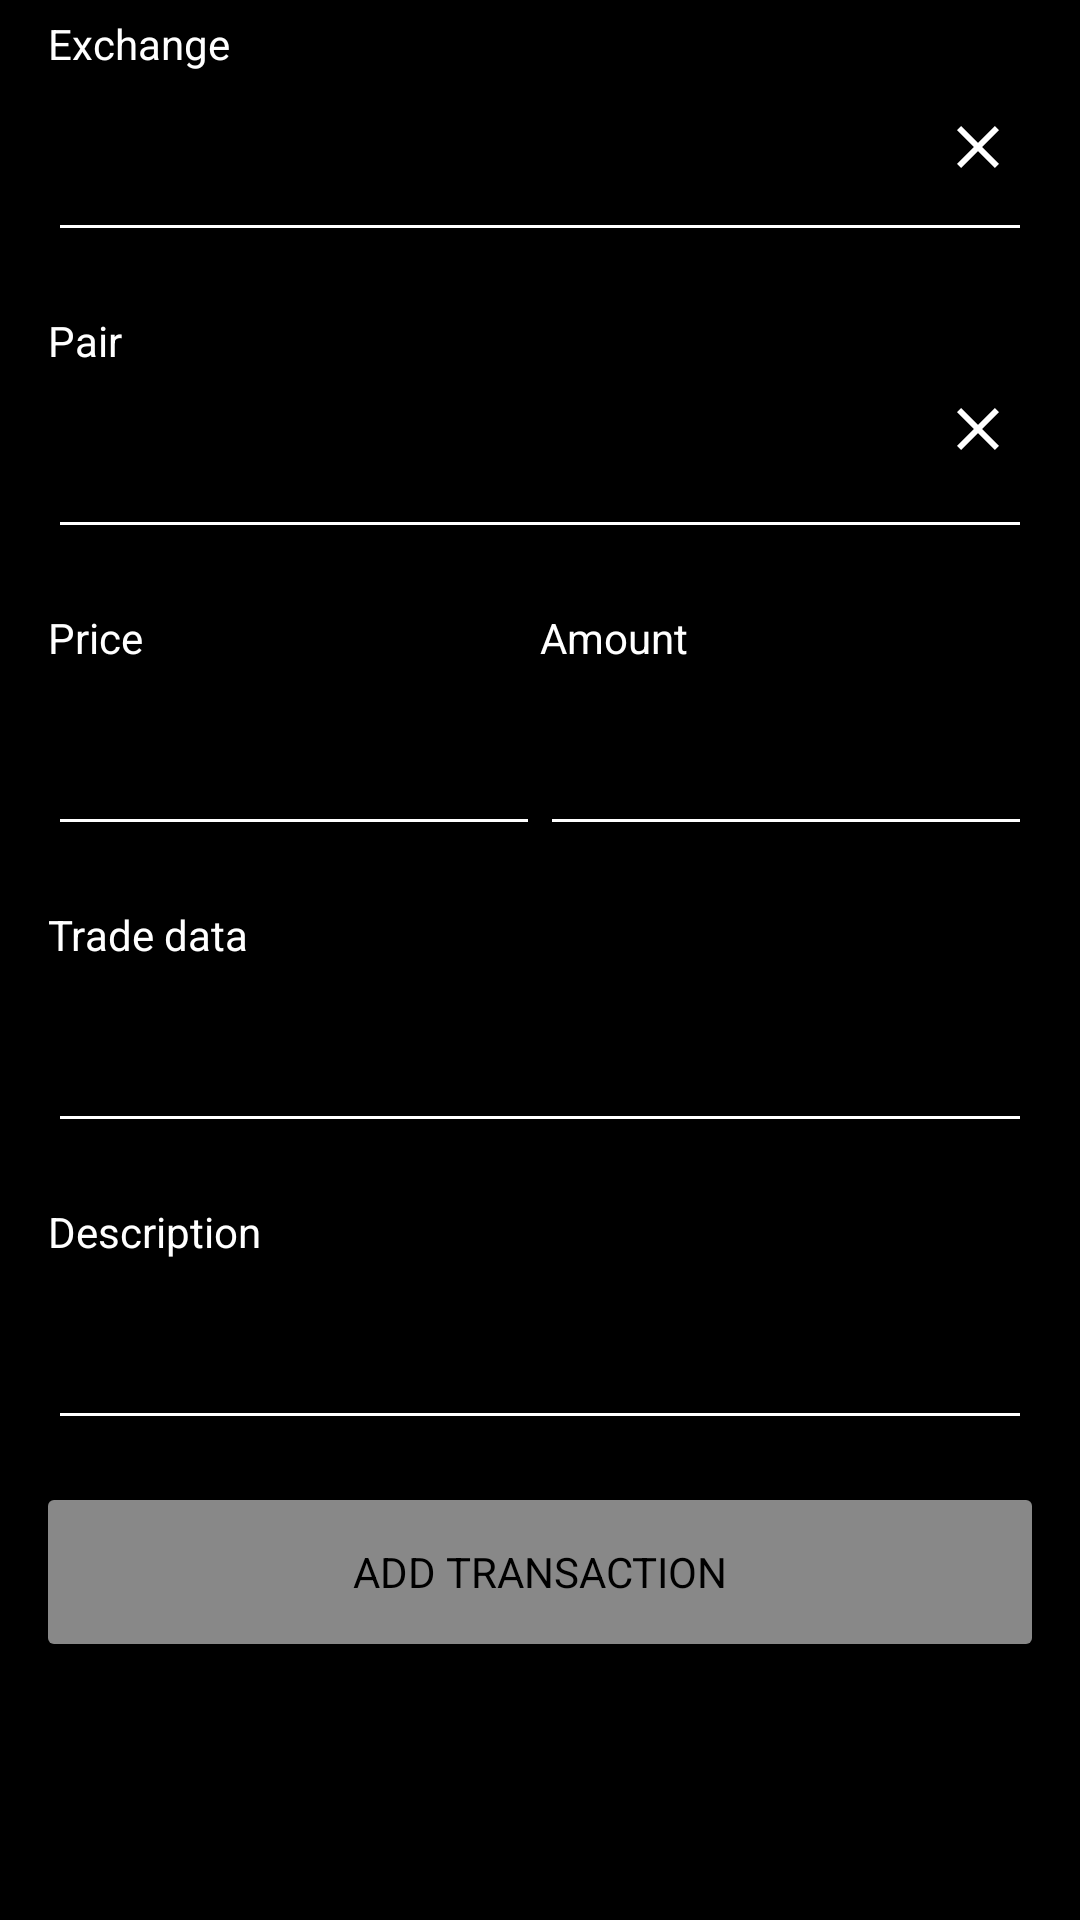

This screen was rendered from an Android layout file. Write that file and the resources it references.
<!-- AndroidManifest.xml: application theme AppTheme -->
<!-- res/layout/activity_create_transaction.xml -->
<?xml version="1.0" encoding="utf-8"?>
<ScrollView
    xmlns:android="http://schemas.android.com/apk/res/android"
    xmlns:tools="http://schemas.android.com/tools"
    android:layout_width="match_parent"
    android:layout_height="match_parent"
    xmlns:app="http://schemas.android.com/apk/res-auto"
    tools:context="com.start.crypto.android.CreateTransactionActivity"
    android:id="@+id/scroll_view"
    >

    <android.support.constraint.ConstraintLayout
        android:layout_width="match_parent"
        android:layout_height="wrap_content"
        android:orientation="vertical"
        android:paddingLeft="@dimen/activity_horizontal_margin"
        android:paddingRight="@dimen/activity_horizontal_margin"
        android:paddingBottom="@dimen/activity_horizontal_margin"
        android:focusable="true"
        android:focusableInTouchMode="true"
        >


        <TextView
            android:layout_width="0dp"
            android:layout_height="wrap_content"
            android:layout_marginTop="5dp"
            android:labelFor="@+id/exchange_complete"
            android:text="@string/exchange"
            android:id="@+id/exchange_select_label"
            app:layout_constraintHorizontal_weight="1"
            app:layout_constraintTop_toTopOf="parent"
            app:layout_constraintLeft_toLeftOf="parent"
            app:layout_constraintRight_toRightOf="parent"
            />
        <AutoCompleteTextView
            android:id="@+id/exchange_complete"
            android:layout_width="0dp"
            android:layout_height="60dp"
            style="@style/AppEditTextStyle"
            android:imeOptions="actionSearch"
            android:inputType="textFilter|textNoSuggestions"
            android:lines="1"
            android:maxLines="1"
            tools:ignore="RtlSymmetry"
            android:popupBackground="@color/colorPrimaryDark"

            app:layout_constraintTop_toBottomOf="@id/exchange_select_label"
            app:layout_constraintLeft_toLeftOf="@id/exchange_select_label"
            app:layout_constraintRight_toRightOf="@id/exchange_select_label"
            />
        <ImageView
            android:id="@+id/clear_exchange_button"
            android:layout_width="36dp"
            android:layout_height="36dp"
            android:layout_gravity="end|center_vertical"
            android:background="?selectableItemBackgroundBorderless"
            android:contentDescription="@string/all_clear_text"
            android:padding="6dp"
            android:layout_marginBottom="10dp"
            app:srcCompat="@drawable/ic_close_white_24dp"
            app:layout_constraintRight_toRightOf="@+id/exchange_complete"
            app:layout_constraintTop_toTopOf="@+id/exchange_complete"
            app:layout_constraintBottom_toBottomOf="@+id/exchange_complete"
            />

        <TextView
            android:layout_width="0dp"
            android:layout_height="wrap_content"
            android:layout_marginTop="20dp"
            android:text="@string/pair"
            android:id="@+id/currentey_select_label"
            app:layout_constraintTop_toBottomOf="@id/exchange_complete"
            app:layout_constraintLeft_toLeftOf="parent"
            app:layout_constraintRight_toRightOf="parent"
            app:layout_constraintHorizontal_weight="1"
            />
        <FrameLayout
            android:layout_width="0dp"
            android:layout_height="60dp"
            android:id="@+id/currentey_block"
            app:layout_constraintTop_toBottomOf="@id/currentey_select_label"
            app:layout_constraintLeft_toLeftOf="@id/currentey_select_label"
            app:layout_constraintRight_toRightOf="@id/currentey_select_label"
            >
            <EditText
                android:id="@+id/currentey_complete"
                android:layout_width="match_parent"
                android:layout_height="60dp"
                style="@style/AppEditTextStyle"
                android:imeOptions="actionSearch"
                android:inputType="textFilter|textNoSuggestions"
                android:lines="1"
                android:maxLines="1"
                tools:ignore="RtlSymmetry"
                android:transitionName="@string/transition_autocomplete_coin"
                />
            <ImageView
                android:id="@+id/clear_coin_button"
                android:layout_width="36dp"
                android:layout_height="36dp"
                android:layout_gravity="end|center_vertical"
                android:background="?selectableItemBackgroundBorderless"
                android:contentDescription="@string/all_clear_text"
                android:padding="6dp"
                android:layout_marginBottom="10dp"
                app:srcCompat="@drawable/ic_close_white_24dp"
                android:transitionName="@string/transition_autocomplete_clear"

                />
        </FrameLayout>

        <TextView
            android:layout_width="0dp"
            android:layout_height="wrap_content"
            android:layout_marginTop="20dp"
            android:labelFor="@+id/price"
            android:text="@string/price_of_coin"
            android:id="@+id/price_label"
            app:layout_constraintTop_toBottomOf="@id/currentey_block"
            app:layout_constraintLeft_toLeftOf="parent"
            app:layout_constraintRight_toLeftOf="@+id/amount_label"
            app:layout_constraintHorizontal_weight="1"
            />
        <EditText
            android:id="@+id/price"
            android:layout_width="0dp"
            android:layout_height="60dp"
            android:inputType="numberDecimal"
            app:layout_constraintTop_toBottomOf="@id/price_label"
            app:layout_constraintLeft_toLeftOf="@id/price_label"
            app:layout_constraintRight_toRightOf="@id/price_label"
            />



        <TextView
            android:layout_width="0dp"
            android:layout_height="wrap_content"
            android:layout_marginTop="20dp"
            android:labelFor="@+id/amount"
            android:text="@string/amount"
            android:id="@+id/amount_label"
            app:layout_constraintBaseline_toBaselineOf="@+id/price_label"
            app:layout_constraintLeft_toRightOf="@+id/price_label"
            app:layout_constraintRight_toRightOf="parent"
            app:layout_constraintHorizontal_weight="1"
            />
        <EditText
            android:id="@+id/amount"
            android:layout_width="0dp"
            android:layout_height="60dp"
            android:inputType="numberDecimal"
            app:layout_constraintTop_toBottomOf="@id/amount_label"
            app:layout_constraintRight_toRightOf="@id/amount_label"
            app:layout_constraintLeft_toLeftOf="@id/amount_label"
            />



        <TextView
            android:layout_width="0dp"
            android:layout_height="wrap_content"
            android:layout_marginTop="20dp"
            android:labelFor="@+id/date"
            android:text="@string/date"
            android:id="@+id/date_label"
            app:layout_constraintTop_toBottomOf="@id/price"
            app:layout_constraintRight_toRightOf="parent"
            app:layout_constraintLeft_toLeftOf="parent"
            app:layout_constraintHorizontal_weight="1"
            />
        <EditText
            android:id="@+id/date"
            android:layout_width="0dp"
            android:layout_height="60dp"
            android:inputType="date"
            android:focusable="false"
            app:layout_constraintTop_toBottomOf="@id/date_label"
            app:layout_constraintLeft_toLeftOf="@id/date_label"
            app:layout_constraintRight_toRightOf="@id/date_label"
            />




        <TextView
            android:layout_width="0dp"
            android:layout_height="wrap_content"
            android:layout_marginTop="20dp"
            android:labelFor="@+id/describtion"
            android:text="@string/description"
            android:id="@+id/describtion_label"
            app:layout_constraintTop_toBottomOf="@+id/date"
            app:layout_constraintLeft_toLeftOf="parent"
            app:layout_constraintRight_toRightOf="parent"
            />
        <EditText
            android:id="@+id/describtion"
            android:layout_width="0dp"
            android:layout_height="60dp"
            android:inputType="textMultiLine"
            app:layout_constraintTop_toBottomOf="@id/describtion_label"
            app:layout_constraintLeft_toLeftOf="@id/describtion_label"
            app:layout_constraintRight_toRightOf="@id/describtion_label"
            />



        <Button
            android:id="@+id/add_transaction"
            android:layout_width="0dp"
            android:layout_height="wrap_content"
            android:layout_marginTop="20dp"
            android:text="@string/title_activity_transaction"
            app:layout_constraintTop_toBottomOf="@+id/describtion"
            style="@style/AppButton"
            app:layout_constraintLeft_toLeftOf="parent"
            app:layout_constraintRight_toRightOf="parent"
            android:enabled="false"
            />

    </android.support.constraint.ConstraintLayout>
</ScrollView>
<!-- resources referenced by this layout -->
<resources>
  <color name="colorPrimaryDark">#000000</color>
  <dimen name="activity_horizontal_margin">16dp</dimen>
  <!-- drawable ic_close_white_24dp (drawable) -->
  <?xml version="1.0" encoding="utf-8"?>
  <vector xmlns:android="http://schemas.android.com/apk/res/android"
      android:width="24dp"
      android:height="24dp"
      android:viewportWidth="24.0"
      android:viewportHeight="24.0">
      <path
          android:fillColor="@color/colorTextPrimary"
          android:pathData="M19,6.41L17.59,5 12,10.59 6.41,5 5,6.41 10.59,12 5,17.59 6.41,19 12,13.41 17.59,19 19,17.59 13.41,12z"/>
  </vector>
  <string name="all_clear_text">Clear</string>
  <string name="amount">Amount</string>
  <string name="date">Trade data</string>
  <string name="description">Description</string>
  <string name="exchange">Exchange</string>
  <string name="pair">Pair</string>
  <string name="price_of_coin">Price</string>
  <string name="title_activity_transaction">Add transaction</string>
  <string name="transition_autocomplete_clear">TRANSITION:AUTOCOMLETE_CLEAR</string>
  <string name="transition_autocomplete_coin">TRANSITION:AUTOCOMLETE_COIN</string>
  <style name="AppButton" parent="TextAppearance.AppCompat.Medium">
          <item name="android:layout_width">wrap_content</item>
          <item name="android:layout_height">48dp</item>
          <item name="android:background">@drawable/ripple_green_button</item>
          <item name="android:textColor">@color/colorItems</item>
          <item name="android:textSize">@dimen/text_size_14</item>
          <item name="android:textAllCaps" tools:targetApi="ice_cream_sandwich">true</item>
          <item name="android:paddingRight">@dimen/button_padding_right_left</item>
          <item name="android:paddingLeft">@dimen/button_padding_right_left</item>
      </style>
  <style name="AppEditTextStyle" parent="android:Widget.EditText">
          <item name="android:textColor">@color/colorTextPrimary</item>
          <item name="backgroundTint">@color/colorTextPrimary</item>
      </style>
  <color name="colorTextPrimary">#FFFFFFFF</color>
  <color name="colorItems">#FF000000</color>
  <dimen name="text_size_14">14sp</dimen>
  <dimen name="button_padding_right_left">24dp</dimen>
  <color name="colorPrimary">#222222</color>
  <color name="colorAccent">#15be0f</color>
  <style name="AppTextViewStyle" parent="android:Widget.TextView">
          <item name="android:textColor">@color/colorTextPrimary</item>
      </style>
  <!-- drawable item_menu_bg (drawable) -->
  <?xml version="1.0" encoding="UTF-8"?>
  <shape xmlns:android="http://schemas.android.com/apk/res/android">
      <solid android:color="#FF000000"/>
      <stroke android:width="1dp" android:color="#00000000" />
      <corners android:radius="5dp"/>
      <padding android:left="0dp" android:top="0dp" android:right="0dp" android:bottom="0dp" />
  </shape>
  <style name="ActionBar.Solid.MyAppTheme" parent="@style/Widget.AppCompat.Light.ActionBar.Solid">
          <item name="background">@drawable/bottom_border</item>
      </style>
  <color name="button_primary_disabled">#FF888888</color>
  <dimen name="button_corner_radius">2dp</dimen>
  <color name="button_primary_pressed">#AA15be0f</color>
  <color name="button_primary">#FF15be0f</color>
  <!-- drawable bottom_border (drawable) -->
  <?xml version="1.0" encoding="utf-8"?>
  <layer-list xmlns:android="http://schemas.android.com/apk/res/android" >
      <item>
          <shape
              android:shape="rectangle">
              <solid android:color="@color/colorTextPrimary" />
  
          </shape>
      </item>
  
      <item android:bottom="1dp">
          <shape
              android:shape="rectangle">
              <solid android:color="@color/colorPrimary" />
          </shape>
      </item>
  
  </layer-list>
</resources>
